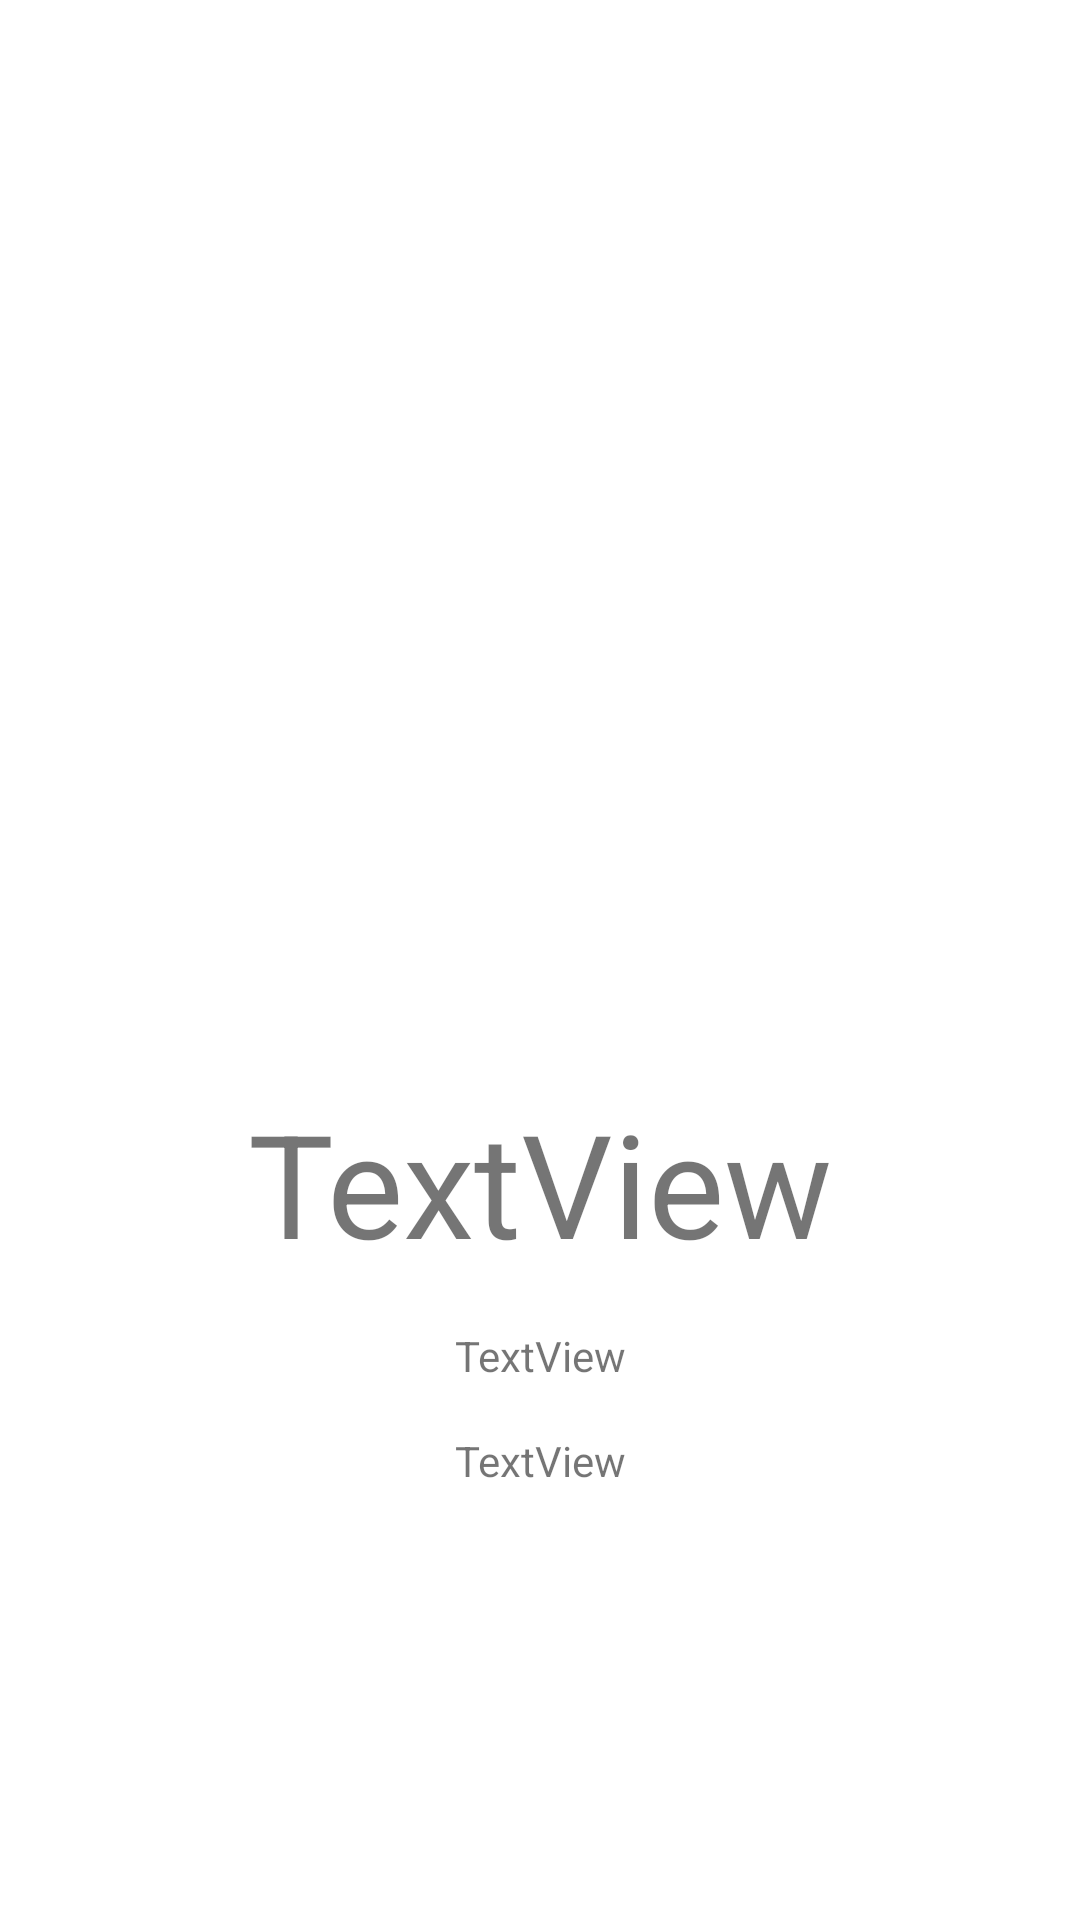

The Android layout XML behind this screen, and the referenced resources:
<!-- AndroidManifest.xml: application theme Theme.MoviesInTheSky -->
<!-- res/layout/activity_movie.xml -->
<?xml version="1.0" encoding="utf-8"?>
<androidx.constraintlayout.widget.ConstraintLayout xmlns:android="http://schemas.android.com/apk/res/android"
    xmlns:app="http://schemas.android.com/apk/res-auto"
    xmlns:tools="http://schemas.android.com/tools"
    android:layout_width="match_parent"
    android:layout_height="match_parent"
    tools:context=".MovieActivity">

    <ImageView
        android:id="@+id/imageViewIntent"
        android:layout_width="235dp"
        android:layout_height="330dp"
        android:layout_marginTop="16dp"
        app:layout_constraintEnd_toEndOf="parent"
        app:layout_constraintStart_toStartOf="parent"
        app:layout_constraintTop_toTopOf="parent"
        app:srcCompat="@drawable/djangounchained" />

    <TextView
        android:id="@+id/textViewIntentName"
        android:layout_width="wrap_content"
        android:layout_height="wrap_content"
        android:layout_marginTop="16dp"
        android:text="TextView"
        android:textSize="48sp"
        app:layout_constraintEnd_toEndOf="parent"
        app:layout_constraintStart_toStartOf="parent"
        app:layout_constraintTop_toBottomOf="@+id/imageViewIntent" />

    <TextView
        android:id="@+id/textViewIntentDirector"
        android:layout_width="wrap_content"
        android:layout_height="wrap_content"
        android:layout_marginTop="16dp"
        android:text="TextView"
        app:layout_constraintEnd_toEndOf="parent"
        app:layout_constraintHorizontal_bias="0.501"
        app:layout_constraintStart_toStartOf="parent"
        app:layout_constraintTop_toBottomOf="@+id/textViewIntentName" />

    <TextView
        android:id="@+id/textViewIntentReleaseYear"
        android:layout_width="wrap_content"
        android:layout_height="wrap_content"
        android:layout_marginTop="16dp"
        android:text="TextView"
        app:layout_constraintEnd_toEndOf="parent"
        app:layout_constraintHorizontal_bias="0.501"
        app:layout_constraintStart_toStartOf="parent"
        app:layout_constraintTop_toBottomOf="@+id/textViewIntentDirector" />
</androidx.constraintlayout.widget.ConstraintLayout>
<!-- resources referenced by this layout -->
<resources>
  <style name="Theme.MoviesInTheSky" parent="Theme.MaterialComponents.DayNight.DarkActionBar">
          
          <item name="colorPrimary">@color/blue_200</item>
          <item name="colorPrimaryVariant">@color/blue_200</item>
          <item name="colorOnPrimary">@color/white</item>
          
          <item name="colorSecondary">@color/teal_200</item>
          <item name="colorSecondaryVariant">@color/teal_700</item>
          <item name="colorOnSecondary">@color/black</item>
          
          <item name="android:statusBarColor">?attr/colorPrimaryVariant</item>
          
      </style>
  <color name="blue_200">#188F7E</color>
  <color name="white">#FFFFFFFF</color>
  <color name="teal_200">#FF03DAC5</color>
  <color name="teal_700">#FF018786</color>
  <color name="black">#FF000000</color>
</resources>
